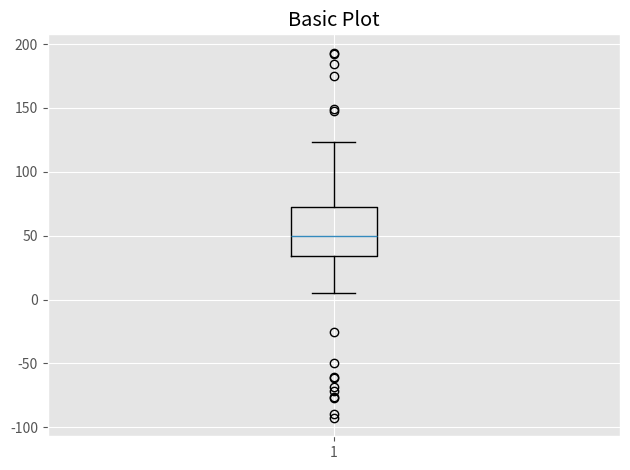

Source code (Python): (Note: this script raises an exception after producing the figure.)
import numpy as np
import matplotlib
import matplotlib.pyplot as plt
from matplotlib.ticker import FuncFormatter

plt.style.use('ggplot')
# plt.style.use('fivethirtyeight')
# plt.style.use('seaborn-deep')
# plt.style.use('fivethirtyeight')

# Fixing random state for reproducibility
np.random.seed(19680801)

# fake up some data
spread = np.random.rand(50) * 100
center = np.ones(25) * 50
flier_high = np.random.rand(10) * 100 + 100
flier_low = np.random.rand(10) * -100
data = np.concatenate((spread, center, flier_high, flier_low))

fig1, ax1 = plt.subplots()
ax1.set_title('Basic Plot')
ax1.boxplot(data)

plt.show()

plt.rcParams.update({'figure.autolayout': True})
plt.savefig('../images/box_plot_single.png', transparent=False, dpi=200, bbox_inches="tight")